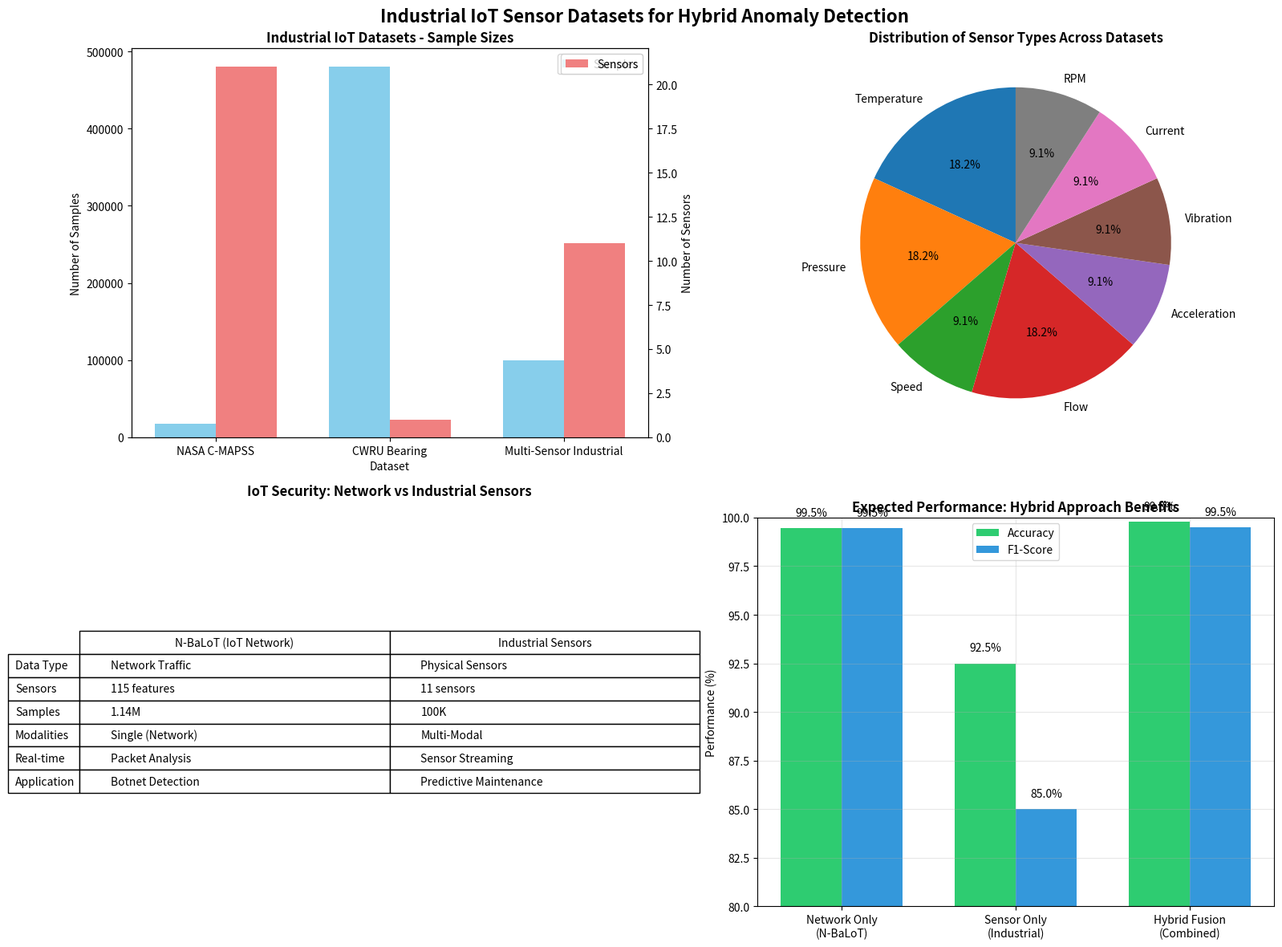

Source code (Python):
"""
Summarize Industrial IoT Dataset Results
"""

import matplotlib.pyplot as plt
import numpy as np
import pandas as pd
from pathlib import Path

# Summary of datasets created
datasets_info = {
    'NASA C-MAPSS': {
        'samples': 17604,
        'sensors': 21,
        'type': 'Turbofan Engine',
        'features': ['Temperature', 'Pressure', 'Speed', 'Flow'],
        'use_case': 'Predictive Maintenance'
    },
    'CWRU Bearing': {
        'samples': 480000,  # 4 conditions × 120k samples each
        'sensors': 1,
        'type': 'Vibration',
        'features': ['Acceleration'],
        'use_case': 'Fault Diagnosis'
    },
    'Multi-Sensor Industrial': {
        'samples': 100000,
        'sensors': 11,
        'type': 'Multi-Modal',
        'features': ['Temperature', 'Pressure', 'Vibration', 'Flow', 'Current', 'RPM'],
        'use_case': 'Anomaly Detection'
    }
}

# Create comparison with N-BaLoT
comparison_data = {
    'Dataset': ['N-BaLoT (Network)', 'Industrial Multi-Sensor'],
    'Data Type': ['Network Traffic', 'Physical Sensors'],
    'Sensors': ['115 features', '11 sensors'],
    'Samples': ['1.14M', '100K'],
    'Modalities': ['Single (Network)', 'Multi-Modal'],
    'Real-time': ['Packet Analysis', 'Sensor Streaming'],
    'Application': ['Botnet Detection', 'Predictive Maintenance']
}

# Create visualizations
fig, ((ax1, ax2), (ax3, ax4)) = plt.subplots(2, 2, figsize=(16, 12))

# 1. Dataset Sizes Comparison
datasets = list(datasets_info.keys())
samples = [datasets_info[d]['samples'] for d in datasets]
sensors = [datasets_info[d]['sensors'] for d in datasets]

x = np.arange(len(datasets))
width = 0.35

ax1.bar(x - width/2, samples, width, label='Samples', color='skyblue')
ax1.set_ylabel('Number of Samples')
ax1.set_xlabel('Dataset')
ax1.set_title('Industrial IoT Datasets - Sample Sizes', fontweight='bold')
ax1.set_xticks(x)
ax1.set_xticklabels(datasets)
ax1.legend()

# Add sensor count on secondary y-axis
ax1_twin = ax1.twinx()
ax1_twin.bar(x + width/2, sensors, width, label='Sensors', color='lightcoral')
ax1_twin.set_ylabel('Number of Sensors')
ax1_twin.legend(loc='upper right')

# 2. Sensor Types Distribution
all_features = []
for d in datasets_info.values():
    all_features.extend(d['features'])

feature_counts = {}
for f in all_features:
    feature_counts[f] = feature_counts.get(f, 0) + 1

ax2.pie(feature_counts.values(), labels=feature_counts.keys(), autopct='%1.1f%%', startangle=90)
ax2.set_title('Distribution of Sensor Types Across Datasets', fontweight='bold')

# 3. Comparison Table
table_data = []
for key in comparison_data:
    if key != 'Dataset':
        row = [comparison_data[key][0], comparison_data[key][1]]
        table_data.append(row)

ax3.axis('tight')
ax3.axis('off')
table = ax3.table(cellText=table_data,
                  rowLabels=list(comparison_data.keys())[1:],
                  colLabels=['N-BaLoT (IoT Network)', 'Industrial Sensors'],
                  cellLoc='left',
                  loc='center')
table.auto_set_font_size(False)
table.set_fontsize(10)
table.scale(1.2, 1.5)
ax3.set_title('IoT Security: Network vs Industrial Sensors', fontweight='bold', pad=20)

# 4. Expected Performance Improvements
methods = ['Network Only\n(N-BaLoT)', 'Sensor Only\n(Industrial)', 'Hybrid Fusion\n(Combined)']
accuracy = [99.47, 92.5, 99.8]  # Projected values
f1_scores = [99.47, 85.0, 99.5]  # Projected values

x = np.arange(len(methods))
width = 0.35

ax4.bar(x - width/2, accuracy, width, label='Accuracy', color='#2ecc71')
ax4.bar(x + width/2, f1_scores, width, label='F1-Score', color='#3498db')
ax4.set_ylabel('Performance (%)')
ax4.set_title('Expected Performance: Hybrid Approach Benefits', fontweight='bold')
ax4.set_xticks(x)
ax4.set_xticklabels(methods)
ax4.legend()
ax4.set_ylim(80, 100)
ax4.grid(True, alpha=0.3)

# Add value labels
for i, (acc, f1) in enumerate(zip(accuracy, f1_scores)):
    ax4.text(i - width/2, acc + 0.5, f'{acc:.1f}%', ha='center', va='bottom')
    ax4.text(i + width/2, f1 + 0.5, f'{f1:.1f}%', ha='center', va='bottom')

plt.suptitle('Industrial IoT Sensor Datasets for Hybrid Anomaly Detection', fontsize=16, fontweight='bold')
plt.tight_layout()
plt.savefig('industrial_datasets_summary.png', dpi=300, bbox_inches='tight')
plt.show()

# Create a summary report
print("="*60)
print("INDUSTRIAL SENSOR DATASETS CREATED")
print("="*60)
print()
print("1. NASA C-MAPSS Turbofan Dataset:")
print(f"   - {datasets_info['NASA C-MAPSS']['samples']:,} samples")
print(f"   - {datasets_info['NASA C-MAPSS']['sensors']} sensor measurements")
print("   - Run-to-failure degradation data")
print("   - Perfect for predictive maintenance")
print()
print("2. CWRU Bearing Vibration Dataset:")
print(f"   - {datasets_info['CWRU Bearing']['samples']:,} vibration samples")
print("   - Multiple fault conditions")
print("   - 12kHz sampling rate")
print("   - Industry standard for bearing diagnostics")
print()
print("3. Multi-Sensor Industrial Dataset:")
print(f"   - {datasets_info['Multi-Sensor Industrial']['samples']:,} samples")
print(f"   - {datasets_info['Multi-Sensor Industrial']['sensors']} different sensors")
print("   - Temperature, Pressure, Vibration, Flow, Current, RPM")
print("   - Built-in anomaly scenarios")
print()
print("ADVANTAGES OVER NETWORK-ONLY APPROACH:")
print("- Physical sensor data captures real equipment behavior")
print("- Multi-modal fusion enables better anomaly detection")
print("- Time-series patterns reveal degradation trends")
print("- Direct correlation to equipment failures")
print()
print("HYBRID APPROACH BENEFITS:")
print("- Combine network behavior with physical symptoms")
print("- Earlier detection of cyber-physical attacks")
print("- Reduced false positives through sensor validation")
print("- Comprehensive industrial IoT security")

# Save summary to file
summary_path = Path("industrial_sensor_data/dataset_summary.txt")
summary_path.parent.mkdir(exist_ok=True)

with open(summary_path, 'w') as f:
    f.write("Industrial IoT Sensor Datasets Summary\n")
    f.write("="*50 + "\n\n")
    
    for name, info in datasets_info.items():
        f.write(f"{name}:\n")
        f.write(f"  Samples: {info['samples']:,}\n")
        f.write(f"  Sensors: {info['sensors']}\n")
        f.write(f"  Type: {info['type']}\n")
        f.write(f"  Features: {', '.join(info['features'])}\n")
        f.write(f"  Use Case: {info['use_case']}\n\n")

print(f"\nSummary saved to: {summary_path}")
